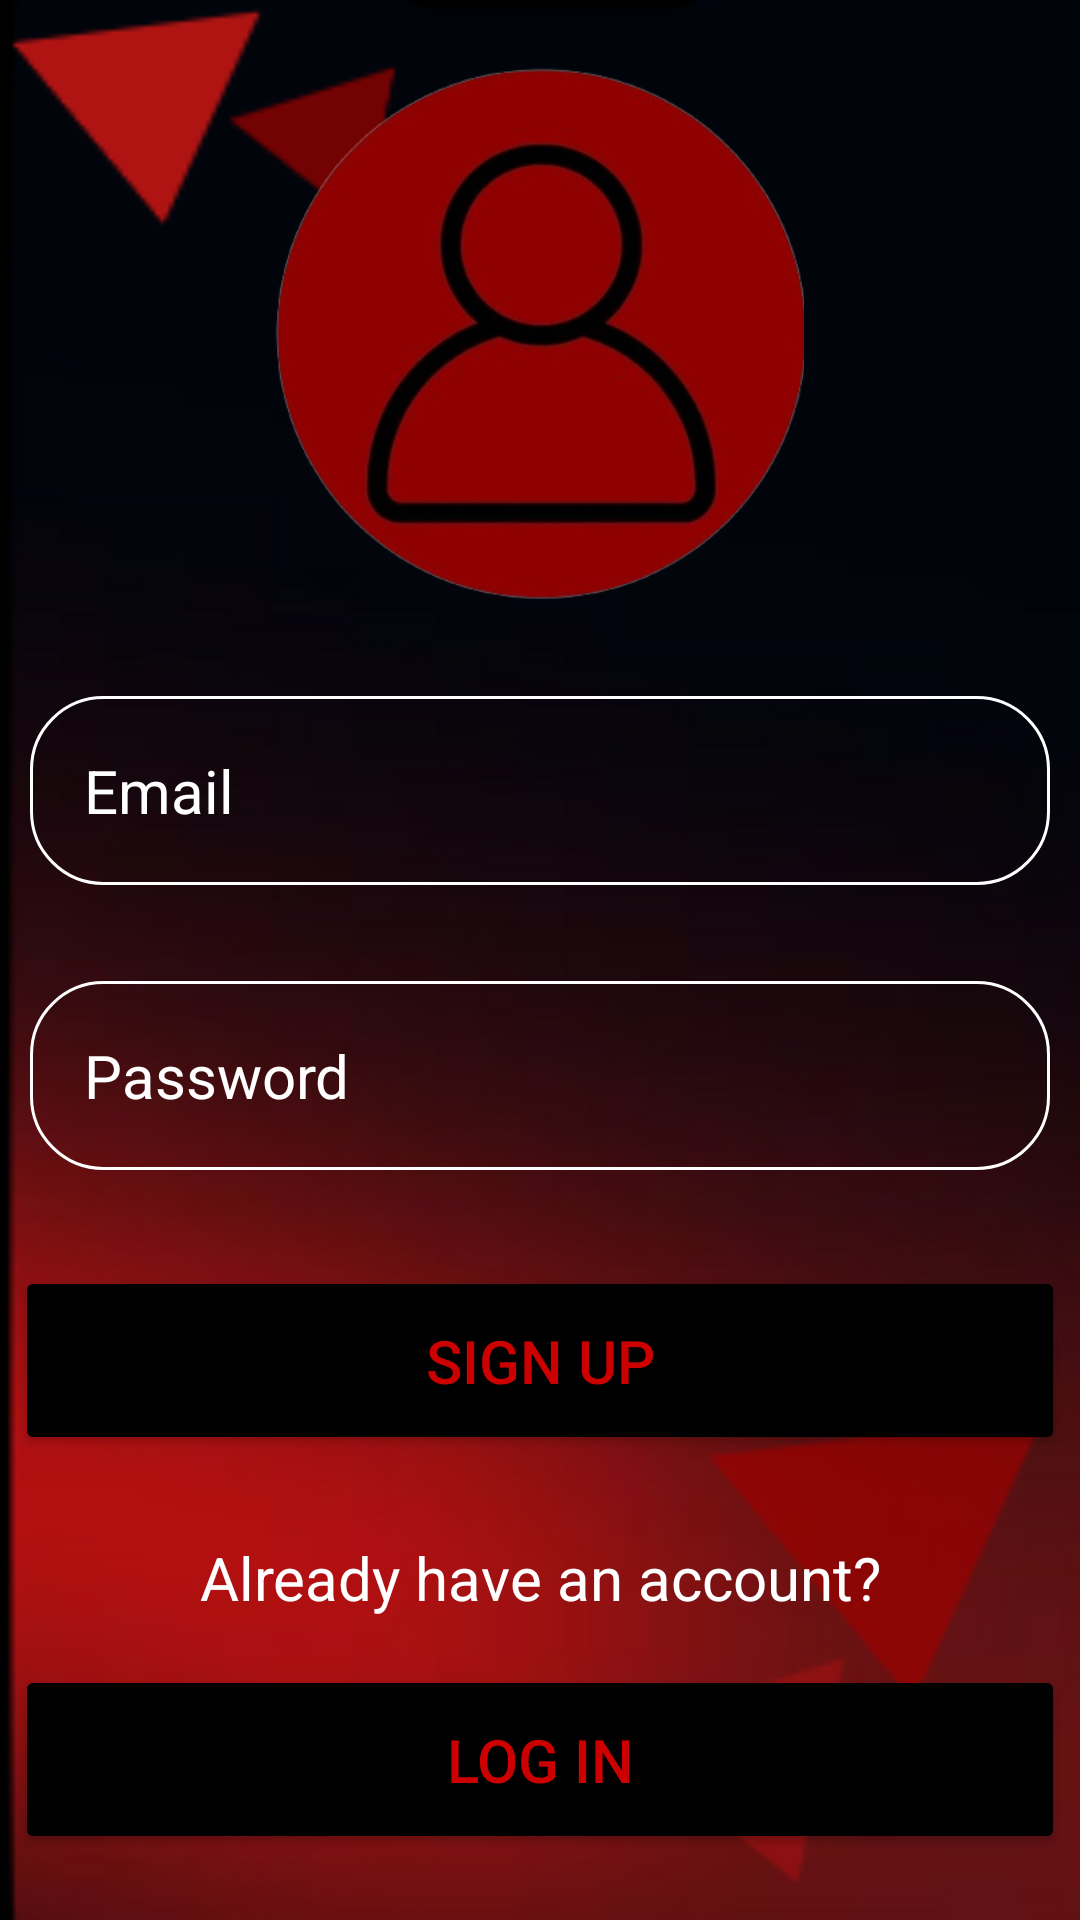

Produce the Android XML layout that renders to this screen, including the resource entries it uses.
<!-- AndroidManifest.xml: application theme Theme._1erLogIn -->
<!-- res/layout/activity_sign_up.xml -->
<?xml version="1.0" encoding="utf-8"?>
<androidx.constraintlayout.widget.ConstraintLayout xmlns:android="http://schemas.android.com/apk/res/android"
    xmlns:app="http://schemas.android.com/apk/res-auto"
    xmlns:tools="http://schemas.android.com/tools"
    android:id="@+id/main"
    android:layout_width="match_parent"
    android:layout_height="match_parent"
    android:background="@drawable/fondologin"
    tools:context=".SignUpActivity">

    <LinearLayout
        android:layout_width="match_parent"
        android:layout_height="match_parent"
        android:gravity="center"
        android:orientation="vertical">

        <ImageView
            android:id="@+id/imageView"
            android:layout_width="185dp"
            android:layout_height="178dp"
            app:srcCompat="@mipmap/usericon" />

        <EditText
            android:id="@+id/emailEditText"
            android:layout_width="340dp"
            android:layout_height="wrap_content"
            android:layout_marginTop="32dp"
            android:background="@drawable/rounded_corner"
            android:hint="Email"
            android:inputType="text"
            android:padding="18dp"
            android:textColor="#FFFFFF"
            android:textColorHint="#FFFFFF"
            android:textSize="20sp" />

        <EditText
            android:id="@+id/passwordEditText"
            android:layout_width="340dp"
            android:layout_height="wrap_content"
            android:layout_marginTop="32dp"
            android:background="@drawable/rounded_corner"
            android:hint="Password"
            android:inputType="textPassword"
            android:padding="18dp"
            android:textColor="#FFFFFF"
            android:textColorHint="#FFFFFF"
            android:textSize="20sp" />


        <Button
            android:id="@+id/signUpButton"
            android:layout_width="350dp"
            android:layout_height="wrap_content"
            android:layout_marginTop="32dp"
            android:backgroundTint="#000000"
            android:padding="18dp"
            android:text="Sign up"
            android:textColor="#CC0000"
            android:textSize="20sp" />

        <TextView
            android:id="@+id/textView5"
            android:layout_width="match_parent"
            android:layout_height="58dp"
            android:layout_marginTop="12dp"
            android:gravity="center"
            android:text="Already have an account?"
            android:textColor="#FFFFFF"
            android:textColorHint="#FFFFFF"
            android:textSize="20sp" />


        <Button
            android:id="@+id/loginButton"
            android:layout_width="350dp"
            android:layout_height="wrap_content"
            android:backgroundTint="#000000"
            android:padding="18dp"
            android:text="Log In"
            android:textColor="#CC0000"
            android:textSize="20sp" />

    </LinearLayout>

</androidx.constraintlayout.widget.ConstraintLayout>
<!-- resources referenced by this layout -->
<resources>
  <!-- drawable fondologin: png bitmap (drawable, 53387 bytes) -->
  <!-- drawable rounded_corner (drawable) -->
  <?xml version="1.0" encoding="utf-8"?>
  <shape xmlns:android="http://schemas.android.com/apk/res/android"
      android:shape="rectangle"
      >
      <corners android:radius="24dp"/>
      <stroke android:width="1dip" android:color="#FFFFFF"/>
  </shape>
  <!-- mipmap usericon: png bitmap (mipmap-hdpi, 74400 bytes) -->
  <style name="Theme._1erLogIn" parent="Base.Theme._1erLogIn" />
  <style name="Base.Theme._1erLogIn" parent="Theme.Material3.DayNight.NoActionBar">
          
          
      </style>
</resources>
